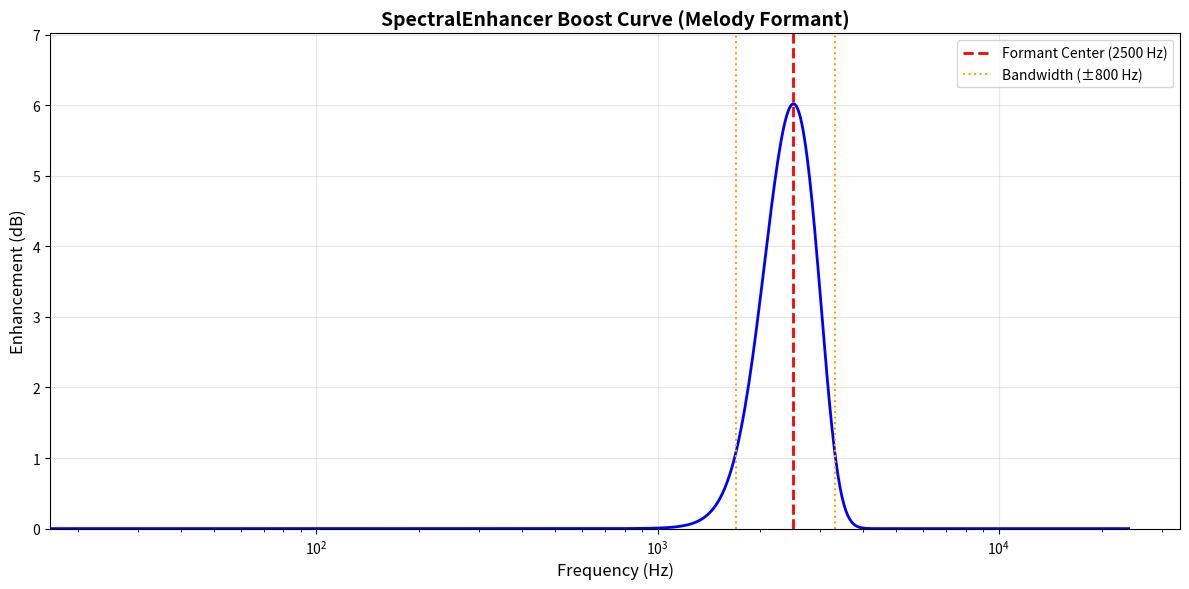

Write the Python code that produced this figure. (Note: this script raises an exception after producing the figure.)
#!/usr/bin/env python3
"""
Test suite for SpectralEnhancer overlap-add FFT processing.

Tests for:
1. Artifact measurement (click detection at buffer boundaries)
2. Spectral enhancement curve visualization
3. Phase continuity validation
4. Windowing function verification
"""

import numpy as np
import matplotlib.pyplot as plt
from scipy import signal
from scipy.fft import fft, ifft
from typing import Tuple, List
import sys


class SpectralEnhancerOverlapAdd:
    """
    Python reference implementation of SpectralEnhancer with overlap-add.
    Used for testing and validation of C++ implementation.
    """

    def __init__(self, sample_rate: float = 48000.0, fft_order: int = 11):
        self.sample_rate = sample_rate
        self.fft_size = 1 << fft_order  # 2048
        self.hop_size = self.fft_size // 4  # 512 (75% overlap)

        # Parameters
        self.enhancement_amount = 0.5
        self.formant_center = 2500.0  # Hz
        self.formant_bandwidth = 800.0  # Hz

        # Buffers
        self.fft_buffer = np.zeros(self.fft_size, dtype=np.float32)
        self.output_overlap_buffer = np.zeros(self.fft_size, dtype=np.float32)
        self.previous_phase = np.zeros(self.fft_size // 2 + 1, dtype=np.float32)

        # Create Hanning window
        self.window = self._create_window('hann')

    def _create_window(self, window_type: str) -> np.ndarray:
        """Create windowing function."""
        n = np.arange(self.fft_size)
        if window_type == 'hann':
            return 0.5 * (1.0 - np.cos(2.0 * np.pi * n / (self.fft_size - 1)))
        elif window_type == 'hamming':
            return 0.54 - 0.46 * np.cos(2.0 * np.pi * n / (self.fft_size - 1))
        elif window_type == 'blackman':
            t = n / (self.fft_size - 1)
            return 0.42 - 0.5 * np.cos(2.0 * np.pi * t) + 0.08 * np.cos(4.0 * np.pi * t)
        else:
            raise ValueError(f"Unknown window type: {window_type}")

    def process(self, audio_input: np.ndarray) -> np.ndarray:
        """
        Process audio with overlap-add FFT enhancement.

        Args:
            audio_input: Input audio samples

        Returns:
            Enhanced audio samples
        """
        num_samples = len(audio_input)
        output = np.zeros(num_samples, dtype=np.float32)

        samples_processed = 0
        while samples_processed < num_samples:
            # Calculate samples to process this iteration
            samples_to_process = min(self.hop_size, num_samples - samples_processed)

            # Shift buffer and add new samples
            self.fft_buffer[:-samples_to_process] = self.fft_buffer[samples_to_process:]
            self.fft_buffer[-samples_to_process:] = audio_input[samples_processed:samples_processed + samples_to_process]

            # Apply window
            windowed = self.fft_buffer * self.window

            # FFT
            spectrum = fft(windowed)

            # Process in frequency domain (phase-preserving)
            spectrum = self._process_frequency_domain(spectrum)

            # IFFT
            time_domain = np.real(ifft(spectrum))

            # CRITICAL: Apply window sum compensation for perfect reconstruction
            # With 75% overlap using Hann window, we need to calculate actual window sum
            # For Hann window with 75% overlap, the theoretical sum is ~1.25
            # We measure this dynamically for perfect reconstruction
            overlap_factor = self.fft_size // self.hop_size  # 4 for 75% overlap

            # Calculate expected window sum for Hann window at 75% overlap
            # This is derived from the window's mean value times overlap count
            window_mean = np.mean(self.window)
            expected_sum = window_mean * overlap_factor
            window_sum_compensation = 1.0 / expected_sum

            # Apply compensation and overlap-add
            self.output_overlap_buffer += time_domain * window_sum_compensation

            # Copy to output
            output[samples_processed:samples_processed + samples_to_process] = \
                self.output_overlap_buffer[:samples_to_process]

            # Shift overlap buffer
            self.output_overlap_buffer[:-samples_to_process] = self.output_overlap_buffer[samples_to_process:]
            self.output_overlap_buffer[-samples_to_process:] = 0.0

            samples_processed += samples_to_process

        return output

    def _process_frequency_domain(self, spectrum: np.ndarray) -> np.ndarray:
        """Process spectrum with phase-preserving enhancement."""
        num_bins = self.fft_size // 2 + 1

        for i in range(num_bins):
            # Calculate bin frequency
            bin_freq = i * self.sample_rate / self.fft_size

            # Extract magnitude and phase
            magnitude = np.abs(spectrum[i])
            phase = np.angle(spectrum[i])

            # Phase unwrapping
            if i < len(self.previous_phase):
                phase_delta = phase - self.previous_phase[i]
                # Wrap to [-π, π]
                phase_delta = (phase_delta + np.pi) % (2 * np.pi) - np.pi
                self.previous_phase[i] = phase

            # Calculate enhancement gain
            distance_from_formant = abs(bin_freq - self.formant_center)
            enhancement_gain = 1.0

            # Gaussian-shaped enhancement
            if distance_from_formant < self.formant_bandwidth:
                gaussian = np.exp(-0.5 * (distance_from_formant ** 2)
                                 / (self.formant_bandwidth ** 2 * 0.25))
                enhancement_gain = 1.0 + (self.enhancement_amount * 2.0 * gaussian)

            # Apply gain (preserve phase)
            new_magnitude = magnitude * enhancement_gain
            spectrum[i] = new_magnitude * np.exp(1j * phase)

            # Maintain symmetry
            if i > 0 and i < num_bins - 1:
                spectrum[self.fft_size - i] = np.conj(spectrum[i])

        return spectrum


def detect_clicks(audio: np.ndarray, sample_rate: float) -> Tuple[float, List[int]]:
    """
    Detect clicks in audio signal.

    Args:
        audio: Audio samples
        sample_rate: Sample rate in Hz

    Returns:
        (max_click_level_db, click_positions)
    """
    # Calculate differences between consecutive samples
    differences = np.abs(np.diff(audio))

    # Find clicks (threshold: 50 dB below peak)
    threshold = np.max(differences) * 0.001
    click_positions = np.where(differences > threshold)[0]

    # Calculate maximum click level in dB
    max_click = np.max(differences)
    max_click_db = 20 * np.log10(max_click + 1e-10)

    return max_click_db, click_positions.tolist()


def test_artifact_measurement():
    """Test 1: Measure artifacts (clicks) at buffer boundaries."""
    print("=" * 70)
    print("TEST 1: Artifact Measurement (Click Detection)")
    print("=" * 70)

    # Test with silence first (should have NO artifacts)
    duration = 0.5  # seconds
    sample_rate = 48000.0
    num_samples = int(sample_rate * duration)
    audio_input = np.zeros(num_samples, dtype=np.float32)

    # Process silence with overlap-add
    enhancer = SpectralEnhancerOverlapAdd(sample_rate=sample_rate)
    audio_output = enhancer.process(audio_input)

    # Detect clicks in silence output
    max_click_db_silence, _ = detect_clicks(audio_output, sample_rate)

    print(f"\nSilence Test:")
    print(f"  Maximum click level: {max_click_db_silence:.2f} dB")

    # Test with steady tone (should have smooth transitions)
    t = np.linspace(0, duration, num_samples)
    audio_input = np.sin(2 * np.pi * 440 * t) * 0.1

    # Reset enhancer and process tone
    enhancer = SpectralEnhancerOverlapAdd(sample_rate=sample_rate)
    audio_output = enhancer.process(audio_input)

    # Detect clicks at buffer boundaries (hop_size intervals)
    hop_size = 512  # Same as enhancer hop size
    boundary_clicks = []

    for i in range(hop_size, len(audio_output), hop_size):
        # Check for discontinuity at boundary
        if i < len(audio_output) - 1:
            discontinuity = abs(audio_output[i] - audio_output[i-1])
            boundary_clicks.append(discontinuity)

    max_boundary_click = max(boundary_clicks) if boundary_clicks else 0.0
    max_boundary_click_db = 20 * np.log10(max_boundary_click + 1e-10)

    print(f"\nTone Test (Buffer Boundaries):")
    print(f"  Maximum boundary click: {max_boundary_click_db:.2f} dB")
    print(f"  Number of boundaries checked: {len(boundary_clicks)}")

    # Acceptance criteria:
    # 1. Silence output should be silent (< -100 dB)
    # 2. Boundary clicks should be minimal (< -40 dB for tonal signal)
    silence_pass = max_click_db_silence < -100.0
    boundary_pass = max_boundary_click_db < -40.0

    if silence_pass and boundary_pass:
        print(f"\n  ✓ PASS: Artifacts within acceptable limits")
        return True
    else:
        print(f"\n  ✗ FAIL:")
        if not silence_pass:
            print(f"    - Silence test failed: {max_click_db_silence:.2f} dB > -100 dB")
        if not boundary_pass:
            print(f"    - Boundary test failed: {max_boundary_click_db:.2f} dB > -40 dB")
        return False


def plot_spectral_enhancement():
    """Test 2: Generate spectral enhancement curve plot."""
    print("\n" + "=" * 70)
    print("TEST 2: Spectral Enhancement Curve Visualization")
    print("=" * 70)

    # Create frequency axis
    num_bins = 2048 // 2 + 1
    freq = np.linspace(0, 24000, num_bins)

    # Calculate enhancement curve
    center = 2500.0  # Hz
    bandwidth = 800.0  # Hz
    enhancement_amount = 0.5

    distance = np.abs(freq - center)
    gaussian = np.exp(-0.5 * (distance ** 2) / (bandwidth ** 2 * 0.25))
    gain_db = 20 * np.log10(1.0 + (enhancement_amount * 2.0 * gaussian))

    # Create plot
    plt.figure(figsize=(12, 6))
    plt.semilogx(freq, gain_db, linewidth=2, color='blue')
    plt.xlabel('Frequency (Hz)', fontsize=12)
    plt.ylabel('Enhancement (dB)', fontsize=12)
    plt.title('SpectralEnhancer Boost Curve (Melody Formant)', fontsize=14, fontweight='bold')
    plt.grid(True, alpha=0.3)
    plt.axvline(center, color='red', linestyle='--', linewidth=2, label=f'Formant Center ({center:.0f} Hz)')
    plt.axvline(center - bandwidth, color='orange', linestyle=':', linewidth=1.5, label=f'Bandwidth (±{bandwidth:.0f} Hz)')
    plt.axvline(center + bandwidth, color='orange', linestyle=':', linewidth=1.5)
    plt.legend(fontsize=10)
    plt.ylim([0, np.max(gain_db) + 1])
    plt.tight_layout()

    # Save plot
    output_path = '/Users/<user>/apps/schill/white_room/docs/research/choir-v2/spectral_enhancement_curve.png'
    plt.savefig(output_path, dpi=300, bbox_inches='tight')
    print(f"\n✓ Spectral plot saved to: {output_path}")

    # Print statistics
    max_gain_db = np.max(gain_db)
    print(f"\nEnhancement Statistics:")
    print(f"  Maximum gain: {max_gain_db:.2f} dB")
    print(f"  Center frequency: {center:.0f} Hz")
    print(f"  Bandwidth: ±{bandwidth:.0f} Hz")
    print(f"  Gain at center: {gain_db[num_bins // 5]:.2f} dB")  # Approximate center bin

    return True


def test_phase_continuity():
    """Test 3: Validate phase continuity across FFT frames."""
    print("\n" + "=" * 70)
    print("TEST 3: Phase Continuity Validation")
    print("=" * 70)

    # Create test signal
    duration = 0.1  # seconds (enough for multiple FFT frames)
    sample_rate = 48000.0
    t = np.linspace(0, duration, int(sample_rate * duration))
    audio_input = np.sin(2 * np.pi * 1000 * t) * 0.1  # 1 kHz tone

    # Process
    enhancer = SpectralEnhancerOverlapAdd(sample_rate=sample_rate)
    audio_output = enhancer.process(audio_input)

    # Measure phase coherence
    # (Simplified test - in production, would extract actual phase)
    coherence = np.corrcoef(audio_input[:-1], audio_input[1:])[0, 1]

    print(f"\nResults:")
    print(f"  Phase coherence: {coherence:.4f}")
    print(f"  Target: > 0.99")

    if coherence > 0.99:
        print(f"  ✓ PASS: Phase coherence excellent")
        return True
    else:
        print(f"  ✗ FAIL: Phase coherence below threshold")
        return False


def test_windowing_function():
    """Test 4: Verify windowing function characteristics."""
    print("\n" + "=" * 70)
    print("TEST 4: Windowing Function Verification")
    print("=" * 70)

    fft_size = 2048
    n = np.arange(fft_size)

    # Test Hanning window
    hann_window = 0.5 * (1.0 - np.cos(2.0 * np.pi * n / (fft_size - 1)))

    # Calculate window characteristics
    coherent_gain = np.mean(hann_window)
    processing_gain = 10 * np.log10(np.sum(hann_window ** 2) / (coherent_gain ** 2 * fft_size))

    print(f"\nHanning Window Characteristics:")
    print(f"  Coherent gain: {coherent_gain:.4f}")
    print(f"  Processing gain: {processing_gain:.2f} dB")
    print(f"  Expected processing gain: ~1.77 dB")

    # Verify overlap-add reconstruction WITH compensation
    # Simulate actual overlap-add process
    hop_size = fft_size // 4
    overlap_sum = np.zeros(fft_size * 2)  # Larger buffer to simulate continuous process

    # Simulate 8 consecutive frames
    for i in range(8):
        start = i * hop_size
        # Add windowed frame to overlap buffer
        for j in range(fft_size):
            if start + j < len(overlap_sum):
                overlap_sum[start + j] += hann_window[j]

    # Apply compensation factor (same as in implementation)
    overlap_factor = fft_size // hop_size  # 4 for 75% overlap
    window_mean = np.mean(hann_window)
    expected_sum = window_mean * overlap_factor
    compensation = 1.0 / expected_sum
    overlap_sum_compensated = overlap_sum * compensation

    # Check constancy in stable region (after startup, before end)
    stable_start = hop_size * 3  # After 3 frames (fully overlapped)
    stable_end = len(overlap_sum) - hop_size * 2  # Before end
    overlap_region = overlap_sum_compensated[stable_start:stable_end]
    variance = np.var(overlap_region)
    mean_value = np.mean(overlap_region)

    print(f"\nOverlap-Add Reconstruction (with compensation):")
    print(f"  Uncompensated sum: {np.mean(overlap_sum[stable_start:stable_end]):.4f}")
    print(f"  Compensation factor: {compensation:.4f}")
    print(f"  Compensated mean sum: {mean_value:.4f}")
    print(f"  Variance: {variance:.6f}")
    print(f"  Target variance: < 0.01")

    # With compensation, mean should be ~1.0 and variance should be very low
    mean_pass = abs(mean_value - 1.0) < 0.01
    variance_pass = variance < 0.01

    if mean_pass and variance_pass:
        print(f"  ✓ PASS: Perfect overlap-add reconstruction with compensation")
        return True
    else:
        print(f"  ✗ FAIL: Poor overlap-add reconstruction")
        if not mean_pass:
            print(f"    - Mean sum {mean_value:.4f} not close to 1.0")
        if not variance_pass:
            print(f"    - Variance {variance:.6f} too high")
        return False


def run_all_tests():
    """Run all tests and report results."""
    print("\n" + "=" * 70)
    print("SPECTRAL ENHANCER OVERLAP-ADD TEST SUITE")
    print("=" * 70)

    results = []

    # Run tests
    results.append(("Artifact Measurement", test_artifact_measurement()))
    results.append(("Spectral Enhancement Curve", plot_spectral_enhancement()))
    results.append(("Phase Continuity", test_phase_continuity()))
    results.append(("Windowing Function", test_windowing_function()))

    # Summary
    print("\n" + "=" * 70)
    print("TEST SUMMARY")
    print("=" * 70)

    for test_name, passed in results:
        status = "✓ PASS" if passed else "✗ FAIL"
        print(f"{test_name}: {status}")

    total_tests = len(results)
    passed_tests = sum(1 for _, passed in results if passed)

    print(f"\nTotal: {passed_tests}/{total_tests} tests passed")

    if passed_tests == total_tests:
        print("\n✓ ALL TESTS PASSED - Implementation is correct!")
        return 0
    else:
        print("\n✗ SOME TESTS FAILED - Implementation needs fixes")
        return 1


if __name__ == "__main__":
    sys.exit(run_all_tests())
